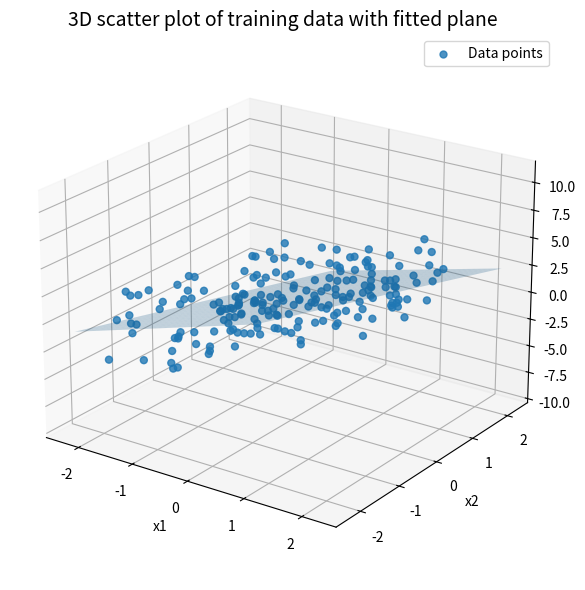
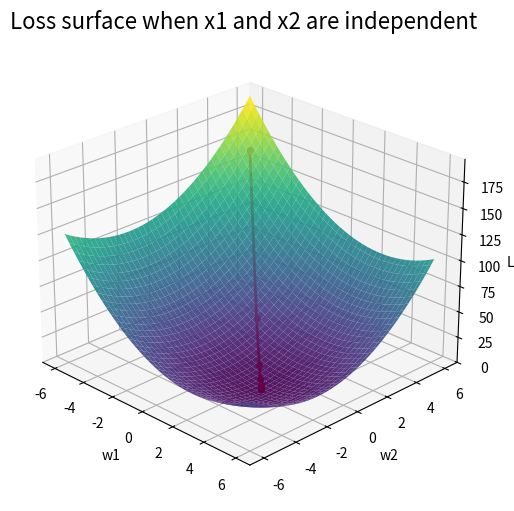
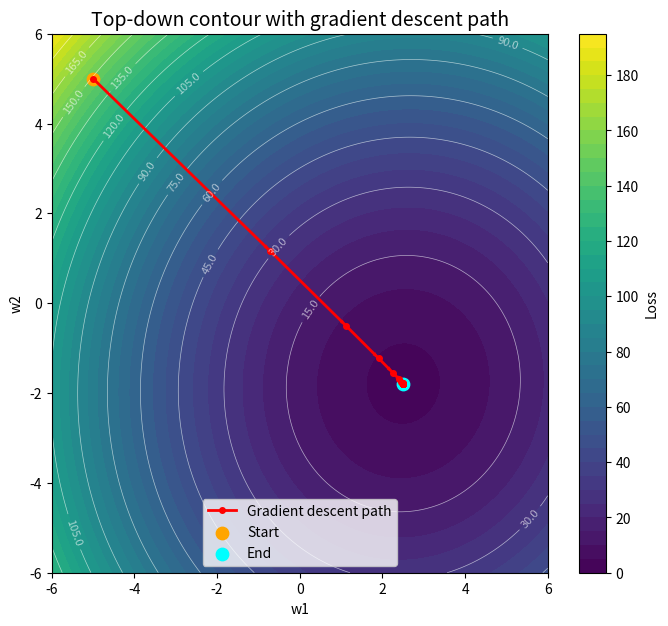

Generate these figures, in order, with matplotlib:
import numpy as np
import matplotlib.pyplot as plt

# -----------------------------
# 1. Tạo dữ liệu: x1 và x2 độc lập
# -----------------------------
np.random.seed(42)

n = 200
x1 = np.random.uniform(-2, 2, n)
x2 = np.random.uniform(-2, 2, n)   # độc lập với x1

# Ground truth
true_w1 = 2.5
true_w2 = -1.7
true_b = 0.8

noise = np.random.normal(0, 2.0, n)
y = true_w1 * x1 + true_w2 * x2 + true_b + noise

# -----------------------------
# 1.3. Fit một mặt phẳng 3D tốt nhất:
#      y ≈ a*x1 + b*x2 + c
# -----------------------------
X_plane_fit = np.column_stack([x1, x2, np.ones_like(x1)])
a_fit, b_fit, c_fit = np.linalg.lstsq(X_plane_fit, y, rcond=None)[0]

# tạo grid để vẽ plane phủ hết data
pad_x1 = 0.3
pad_x2 = 0.3

x1_plane = np.linspace(x1.min() - pad_x1, x1.max() + pad_x1, 30)
x2_plane = np.linspace(x2.min() - pad_x2, x2.max() + pad_x2, 30)
X1_plane, X2_plane = np.meshgrid(x1_plane, x2_plane)
Y_plane = a_fit * X1_plane + b_fit * X2_plane + c_fit

# -----------------------------
# 1.5. Vẽ scatter plot của dữ liệu + plane mờ
# -----------------------------
fig_data = plt.figure(figsize=(8, 6))
ax_data = fig_data.add_subplot(111, projection='3d')

ax_data.scatter(x1, x2, y, s=25, alpha=0.8, label="Data points")

ax_data.plot_surface(
    X1_plane,
    X2_plane,
    Y_plane,
    alpha=0.25,          # độ mờ của plane
    edgecolor='none'
)

ax_data.set_title("3D scatter plot of training data with fitted plane", fontsize=14)
ax_data.set_xlabel("x1")
ax_data.set_ylabel("x2")
ax_data.set_zlabel("y")
ax_data.view_init(elev=22, azim=-55)
ax_data.legend()

plt.tight_layout()
plt.show()

# -----------------------------
# 2. Tạo lưới giá trị w1, w2
# -----------------------------
w1_vals = np.linspace(-6, 6, 120)
w2_vals = np.linspace(-6, 6, 120)
W1, W2 = np.meshgrid(w1_vals, w2_vals)

Loss = np.zeros_like(W1)

# Giữ bias cố định để vẽ surface theo riêng w1, w2
b_fixed = true_b

# -----------------------------
# 3. Tính MSE tại từng điểm (w1, w2)
# -----------------------------
for i in range(W1.shape[0]):
    for j in range(W1.shape[1]):
        w1 = W1[i, j]
        w2 = W2[i, j]
        y_hat = w1 * x1 + w2 * x2 + b_fixed
        Loss[i, j] = np.mean((y - y_hat) ** 2)

# -----------------------------
# 4. Hàm tính loss và gradient
# -----------------------------
def compute_loss(w1, w2):
    y_hat = w1 * x1 + w2 * x2 + b_fixed
    return np.mean((y - y_hat) ** 2)

def compute_gradients(w1, w2):
    y_hat = w1 * x1 + w2 * x2 + b_fixed
    error = y_hat - y
    dL_dw1 = 2 * np.mean(error * x1)
    dL_dw2 = 2 * np.mean(error * x2)
    return dL_dw1, dL_dw2

# -----------------------------
# 5. Chạy gradient descent để lấy quỹ đạo đi xuống
# -----------------------------
lr = 0.2
num_steps = 20

# điểm bắt đầu
w1_start, w2_start = -5.0, 5.0

path_w1 = [w1_start]
path_w2 = [w2_start]
path_loss = [compute_loss(w1_start, w2_start)]

w1_curr, w2_curr = w1_start, w2_start

for _ in range(num_steps):
    grad_w1, grad_w2 = compute_gradients(w1_curr, w2_curr)
    w1_curr = w1_curr - lr * grad_w1
    w2_curr = w2_curr - lr * grad_w2

    path_w1.append(w1_curr)
    path_w2.append(w2_curr)
    path_loss.append(compute_loss(w1_curr, w2_curr))

# -----------------------------
# 6. Vẽ 3D surface
# -----------------------------
fig = plt.figure(figsize=(8, 10))

ax1 = fig.add_subplot(2, 1, 1, projection='3d')
ax1.plot_surface(W1, W2, Loss, cmap='viridis', edgecolor='none', alpha=0.9)
ax1.plot(path_w1, path_w2, path_loss, color='red', marker='o', markersize=4, linewidth=2)
ax1.set_title("Loss surface when x1 and x2 are independent", fontsize=16)
ax1.set_xlabel("w1")
ax1.set_ylabel("w2")
ax1.set_zlabel("Loss")
ax1.view_init(elev=25, azim=-45)

plt.tight_layout()
plt.show()

# -----------------------------
# 7. Vẽ contour plot từ trên xuống + quỹ đạo gradient descent
# -----------------------------
plt.figure(figsize=(8, 7))

contour = plt.contourf(W1, W2, Loss, levels=40, cmap='viridis')
plt.colorbar(contour, label='Loss')

lines = plt.contour(W1, W2, Loss, levels=15, colors='white', linewidths=0.5, alpha=0.6)
plt.clabel(lines, inline=True, fontsize=8, fmt="%.1f")

# vẽ quỹ đạo gradient descent
plt.plot(path_w1, path_w2, color='red', marker='o', linewidth=2, markersize=4, label='Gradient descent path')

# đánh dấu điểm bắt đầu và điểm cuối
plt.scatter(path_w1[0], path_w2[0], color='orange', s=80, label='Start')
plt.scatter(path_w1[-1], path_w2[-1], color='cyan', s=80, label='End')

# vẽ mũi tên cho vài bước đầu để thấy hướng đi
for i in range(len(path_w1) - 1):
    plt.arrow(
        path_w1[i], path_w2[i],
        path_w1[i+1] - path_w1[i],
        path_w2[i+1] - path_w2[i],
        shape='full',
        lw=0,
        length_includes_head=True,
        head_width=0.10,
        color='red',
        alpha=0.75
    )

plt.title("Top-down contour with gradient descent path", fontsize=14)
plt.xlabel("w1")
plt.ylabel("w2")
plt.legend()
plt.show()
